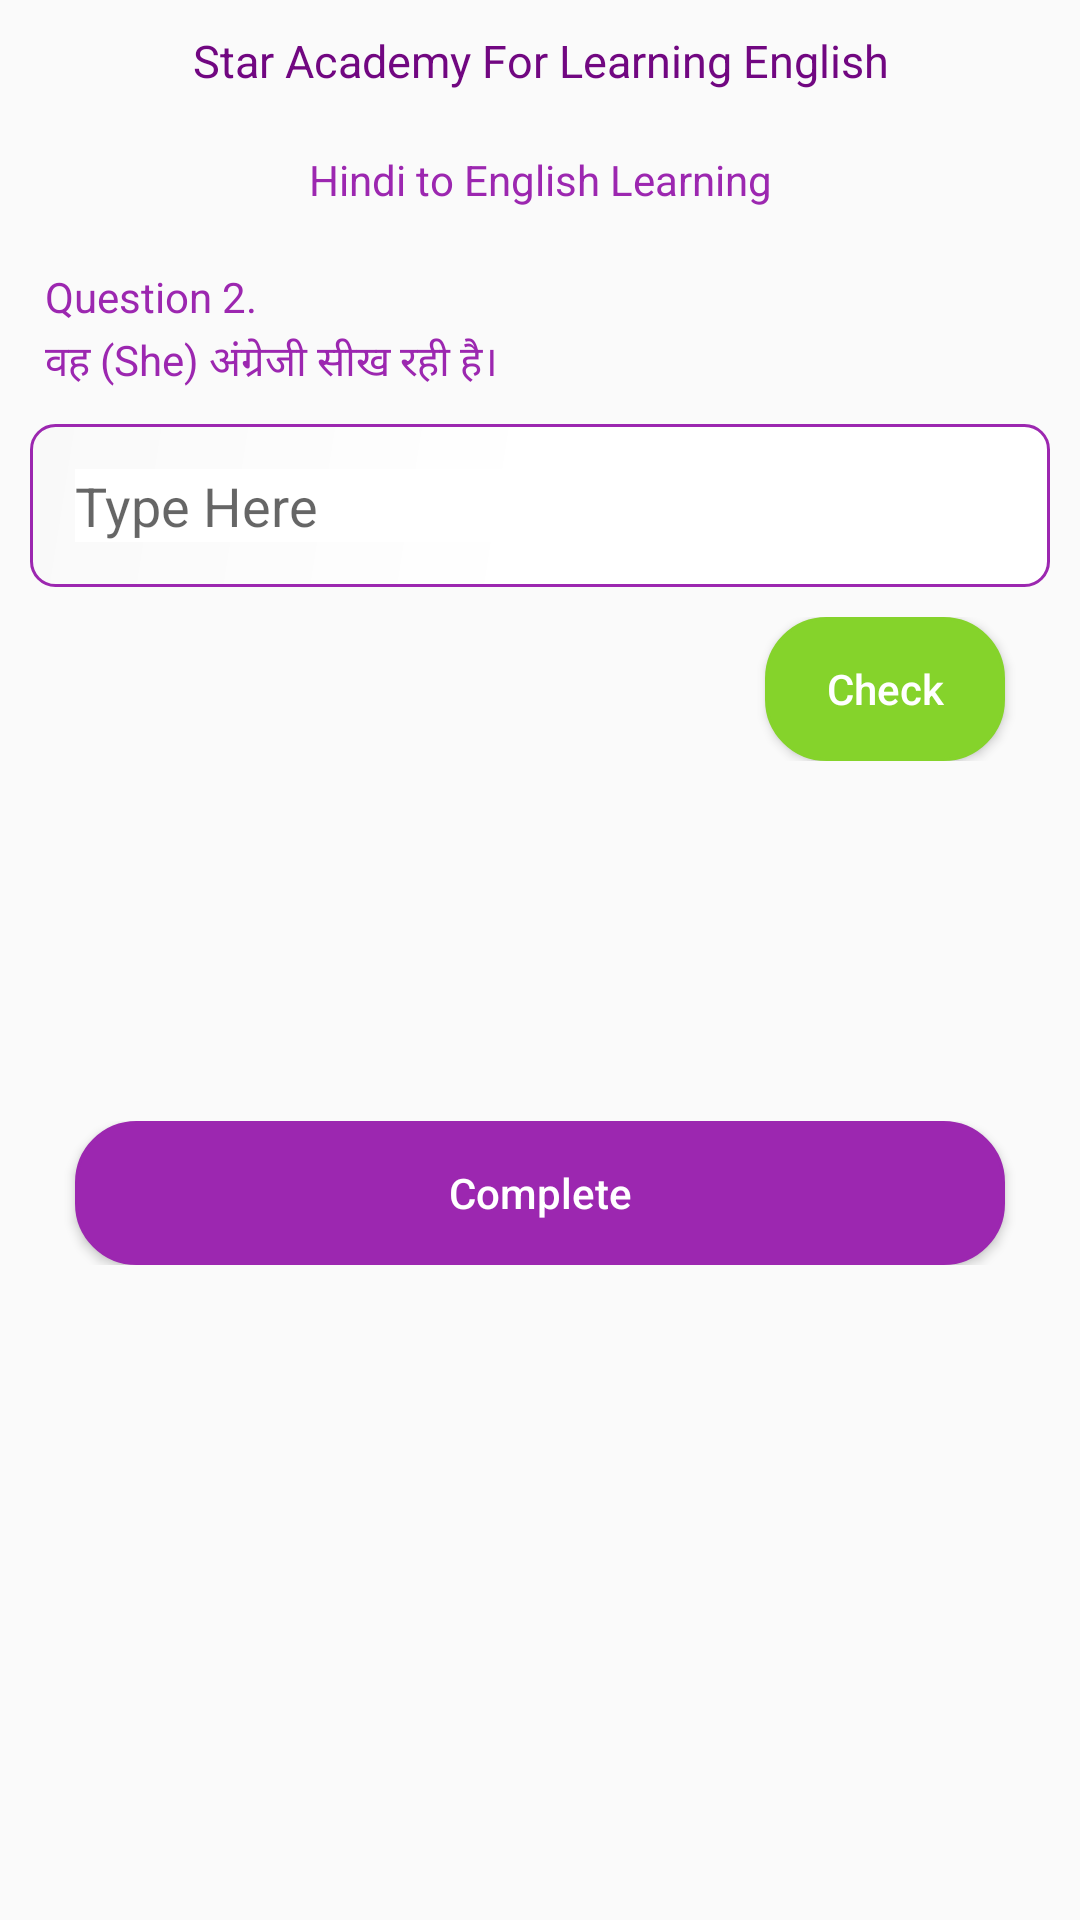

The Android layout XML behind this screen, and the referenced resources:
<!-- AndroidManifest.xml: application theme AppTheme -->
<!-- res/layout/fragment_text_start_2.xml -->
<?xml version="1.0" encoding="utf-8"?>
<LinearLayout xmlns:android="http://schemas.android.com/apk/res/android"
    android:layout_width="match_parent"
    android:layout_height="match_parent"
    android:orientation="vertical"
    xmlns:app="http://schemas.android.com/apk/res-auto">

    <ScrollView
        android:layout_width="match_parent"
        android:layout_height="match_parent">


        <LinearLayout
            android:layout_width="match_parent"
            android:layout_height="match_parent"
            android:orientation="vertical"
            android:layout_marginLeft="10dp"
            android:layout_marginRight="10dp"
            >

            <LinearLayout
                android:layout_width="match_parent"
                android:layout_height="wrap_content"
                android:orientation="vertical"
                android:layout_marginLeft="5dp"
                android:layout_marginRight="5dp"
                android:layout_marginTop="10dp"

                >
                <TextView
                    android:layout_width="match_parent"
                    android:layout_height="wrap_content"
                    android:text="@string/app_name1"
                    android:textColor="@color/colorPrimaryDark"
                    android:textAlignment="center"
                    android:textSize="15dp"
                    />

            </LinearLayout>

            <LinearLayout
                android:layout_width="match_parent"
                android:layout_height="wrap_content"
                android:orientation="vertical"
                android:layout_marginLeft="5dp"
                android:layout_marginRight="5dp"
                android:layout_marginTop="20dp"

                >
                <TextView
                    android:layout_width="match_parent"
                    android:layout_height="wrap_content"
                    android:text="Hindi to English Learning"
                    android:textAlignment="center"
                    android:textColor="@color/colorPrimary"
                    />

            </LinearLayout>


            <LinearLayout
                android:layout_width="match_parent"
                android:layout_height="wrap_content"
                android:orientation="vertical"
                android:layout_marginLeft="5dp"
                android:layout_marginRight="5dp"
                android:layout_marginTop="20dp"

                >
                <TextView
                    android:layout_width="match_parent"
                    android:layout_height="wrap_content"
                    android:text="Question 2."
                    android:textColor="@color/colorPrimary"
                    />

            </LinearLayout>

            <LinearLayout
                android:layout_width="match_parent"
                android:layout_height="wrap_content"
                android:orientation="vertical"
                android:layout_marginTop="2dp"
                android:layout_marginLeft="5dp"
                android:layout_marginRight="5dp"
                >
                <TextView
                    android:layout_width="match_parent"
                    android:layout_height="wrap_content"
                    android:text="वह (She) अंग्रेजी सीख रही है।"
                    android:textColor="@color/colorPrimary"
                    />

            </LinearLayout>

            <LinearLayout
                android:padding="15dp"
                android:layout_width="match_parent"
                android:layout_height="wrap_content"
                android:weightSum="1"
                android:layout_marginTop="10dp"
                android:background="@drawable/btn_bg_style"
                android:orientation="horizontal">


                <EditText
                    android:background="#fff"
                    android:id="@+id/editText"
                    android:layout_weight="0.1"
                    android:layout_width="match_parent"
                    android:layout_height="wrap_content"
                    android:inputType="text"
                    android:hint="Type Here"
                    />

            </LinearLayout>

            <LinearLayout
                android:layout_width="match_parent"
                android:layout_height="wrap_content"
                android:orientation="vertical"
                android:layout_marginTop="10dp"
                android:layout_gravity="right"
                android:gravity="right"
                >
                <Button
                    android:id="@+id/button_check"
                    android:layout_width="80dp"
                    android:layout_height="wrap_content"
                    android:text="Check"
                    android:textAllCaps="false"
                    android:textAlignment="center"
                    android:background="@drawable/btn_check_style"
                    android:textColor="#fff"
                    android:layout_marginRight="15dp"
                    android:layout_marginLeft="15dp"
                    />
            </LinearLayout>

            <LinearLayout

                android:layout_width="match_parent"
                android:layout_height="wrap_content"
                android:orientation="vertical"
                android:layout_marginLeft="5dp"
                android:layout_marginRight="5dp"
                android:layout_marginTop="20dp"

                >
                <TextView
                    android:id="@+id/tv_answer"
                    android:visibility="gone"
                    android:layout_width="match_parent"
                    android:layout_height="wrap_content"
                    android:text="Answer:- She is learning english."
                    android:textSize="18dp"
                    android:textColor="#1B9C20"
                    />

            </LinearLayout>


            <LinearLayout
                android:layout_width="match_parent"
                android:layout_height="wrap_content"
                android:orientation="vertical"
                android:layout_marginTop="100dp"

                android:layout_gravity="bottom"
                android:gravity="bottom"
                >
                <Button
                    android:id="@+id/button_start"
                    android:layout_width="match_parent"
                    android:layout_height="wrap_content"
                    android:text="Complete"
                    android:textAllCaps="false"
                    android:textAlignment="center"
                    android:background="@drawable/btn_shape"
                    android:textColor="#fff"
                    android:layout_marginRight="15dp"
                    android:layout_marginLeft="15dp"
                    />
            </LinearLayout>

        </LinearLayout>
    </ScrollView>
</LinearLayout>
<!-- resources referenced by this layout -->
<resources>
  <color name="colorPrimary">#9C27B0</color>
  <color name="colorPrimaryDark">#710781</color>
  <!-- drawable btn_bg_style (drawable) -->
  <?xml version="1.0" encoding="utf-8"?>
  <shape xmlns:android="http://schemas.android.com/apk/res/android">
      <gradient
          android:startColor="#ffffff"
          android:centerColor="#ffffff"
          android:endColor="#f9f9f9"
          android:angle="135"/>
      <stroke android:color="#9C27B0"
          android:width="1dp" />
      <padding android:bottom="10dp" android:left="10dp" android:right="10dp" android:top="10dp" />
      <corners android:radius="8dp" />
  </shape>
  <!-- drawable btn_check_style (drawable) -->
  <?xml version="1.0" encoding="utf-8"?>
  <shape xmlns:android="http://schemas.android.com/apk/res/android">
      <gradient
          android:startColor="#85D32B"
          android:centerColor="#85D32B"
          android:endColor="#85D32B"
          android:angle="135"/>
      <stroke android:color="#85D32B"
          android:width="1dp" />
      <padding android:bottom="10dp" android:left="10dp" android:right="10dp" android:top="10dp" />
      <corners android:radius="20dp" />
  </shape>
  <!-- drawable btn_shape (drawable) -->
  <?xml version="1.0" encoding="utf-8"?>
  <shape xmlns:android="http://schemas.android.com/apk/res/android">
      <gradient
          android:startColor="#9C27B0"
          android:centerColor="#9C27B0"
          android:endColor="#9C27B0"
          android:angle="135"/>
      <stroke android:color="#9C27B0"
          android:width="1dp" />
      <padding android:bottom="10dp" android:left="10dp" android:right="10dp" android:top="10dp" />
      <corners android:radius="20dp" />
  </shape>
  <string name="app_name1">Star Academy For Learning English</string>
  <style name="AppTheme" parent="Theme.AppCompat.Light.DarkActionBar">
          
          <item name="colorPrimary">@color/colorPrimary</item>
          <item name="colorPrimaryDark">@color/colorPrimaryDark</item>
          <item name="colorAccent">@color/colorAccent</item>
      </style>
  <color name="colorAccent">#9C27B0</color>
</resources>
